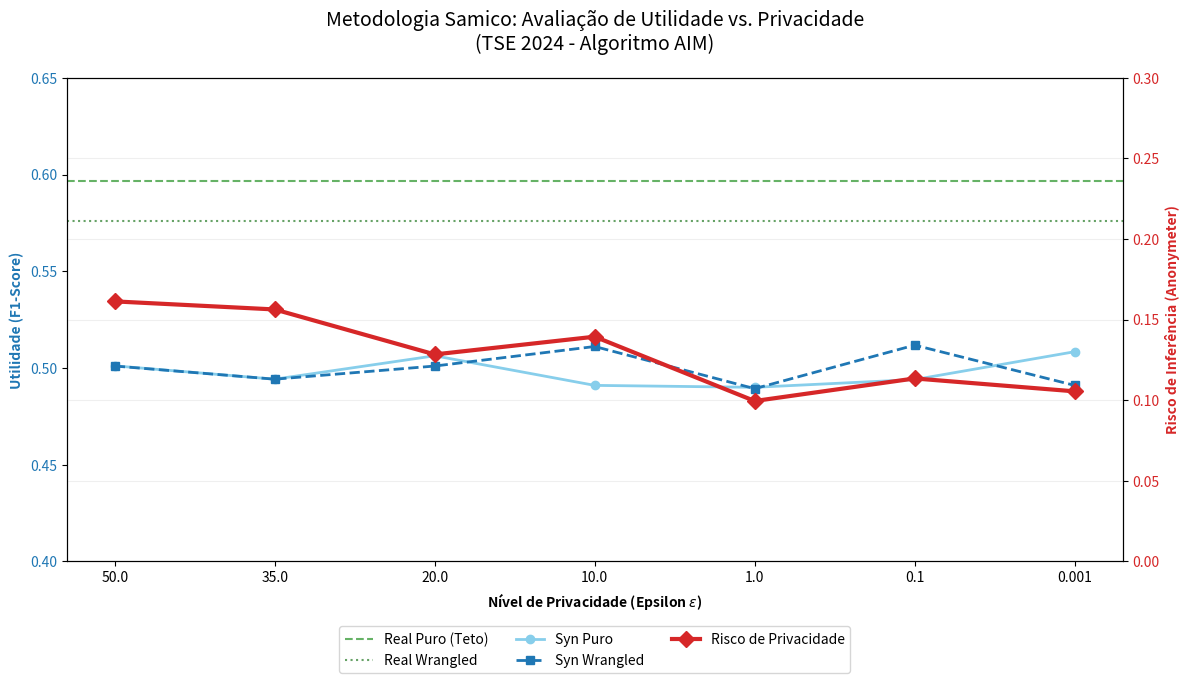

This figure's Python source:
import matplotlib.pyplot as plt
import pandas as pd
import numpy as np

def generate_final_plot():
    # Dados extraídos do seu log final
    epsilons = [50.0, 35.0, 20.0, 10.0, 1.0, 0.1, 0.001]
    f1_puro = [0.5011, 0.4942, 0.5063, 0.4910, 0.4900, 0.4940, 0.5084]
    f1_wrang = [0.5010, 0.4942, 0.5010, 0.5111, 0.4893, 0.5118, 0.4910]
    priv_risk = [0.1613, 0.1563, 0.1284, 0.1394, 0.0995, 0.1135, 0.1055]
    
    base_real_puro = 0.5966
    base_real_wrang = 0.5759

    x = np.arange(len(epsilons))
    fig, ax1 = plt.subplots(figsize=(12, 7))

    # --- EIXO 1: UTILIDADE ---
    ax1.set_xlabel('Nível de Privacidade (Epsilon $\epsilon$)', fontweight='bold')
    ax1.set_ylabel('Utilidade (F1-Score)', color='tab:blue', fontweight='bold')
    
    # Linhas de Baseline Real
    ax1.axhline(y=base_real_puro, color='green', linestyle='--', alpha=0.6, label='Real Puro (Teto)')
    ax1.axhline(y=base_real_wrang, color='darkgreen', linestyle=':', alpha=0.6, label='Real Wrangled')
    
    # Linhas de Utilidade Sintética
    ax1.plot(x, f1_puro, marker='o', ls='-', color='skyblue', linewidth=2, label='Syn Puro')
    ax1.plot(x, f1_wrang, marker='s', ls='--', color='tab:blue', linewidth=2, label='Syn Wrangled')
    
    ax1.set_ylim(0.40, 0.65)
    ax1.tick_params(axis='y', labelcolor='tab:blue')

    # --- EIXO 2: PRIVACIDADE ---
    ax2 = ax1.twinx()
    ax2.set_ylabel('Risco de Inferência (Anonymeter)', color='tab:red', fontweight='bold')
    ax2.plot(x, priv_risk, marker='D', ls='-', color='tab:red', linewidth=3, markersize=8, label='Risco de Privacidade')
    
    ax2.set_ylim(0, 0.30)
    ax2.tick_params(axis='y', labelcolor='tab:red')

    # --- AJUSTES FINAIS ---
    plt.title('Metodologia Samico: Avaliação de Utilidade vs. Privacidade\n(TSE 2024 - Algoritmo AIM)', fontsize=14, pad=20)
    plt.xticks(x, [str(e) for e in epsilons])
    
    # Unificar Legenda
    lines1, labels1 = ax1.get_legend_handles_labels()
    lines2, labels2 = ax2.get_legend_handles_labels()
    ax1.legend(lines1 + lines2, labels1 + labels2, loc='upper center', bbox_to_anchor=(0.5, -0.12), ncol=3)

    plt.grid(alpha=0.2)
    fig.tight_layout()
    plt.savefig('tradeoff_metodologia_samico.png', dpi=300, bbox_inches='tight')
    print("🚀 Gráfico 'tradeoff_metodologia_samico.png' gerado com sucesso!")

if __name__ == "__main__":
    generate_final_plot()